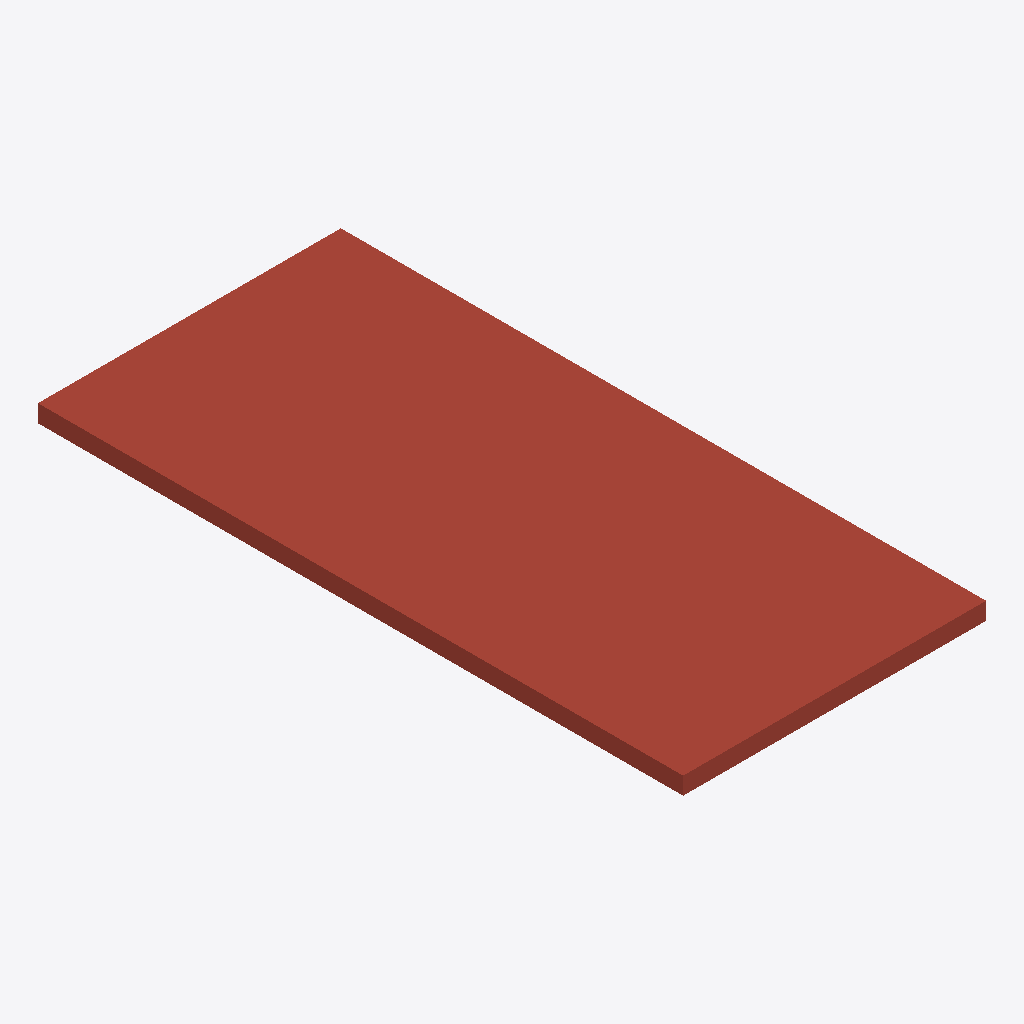
Isometric view of an IFC building model (IFC-SPF (STEP), schema IFC2X3, length unit metre), seen from the south-west, elements coloured by IFC class: 1 roof (red-brown).
Extent 8.0 m × 17.0 m × 0.5 m (x, y, z). Storeys (1): Default Building Storey at 0.00 m. Elements (1): 1 IfcSlab.

HEADER;
FILE_DESCRIPTION(('ViewDefinition [CoordinationView]'),'2;1');
FILE_NAME('/Users/macbook/Desktop/BIM/data/Duplex_A/IfcSlab19.ifc','2019-01-18T20:11:01-0500',('Unknown Author','info@ifctoolsproject.com'),('Unknown Organization'),'IFC Tools Project - IFC2x3 Java Toolbox','IFC2x3 Java Toolbox 2.0','Unknown Authorizer');
FILE_SCHEMA(('IFC2X3'));
ENDSEC;
DATA;
#45=IFCPROJECT('0_1QOSRUXDkQH8MIPXRXjJ',#37,'Default Project','Description of Default Project',$,$,$,(#40),#44);
#47=IFCBUILDING('2oMRmY$DfFaxFh$d5PdB8c',#37,'Default Building','Description',$,#46,$,$,.ELEMENT.,$,$,$);
#48=IFCBUILDINGSTOREY('2QCUhiPKLCnP_CSvlQLJsJ',#37,'Default Building Storey','Description',$,#46,$,$,.ELEMENT.,$);
#1=IFCSLAB('3ThA22djr8AQQ9eQMA5s7I',#2,'Basic Roof:Live Roof over Wood Joist Flat Roof:184483',$,'Basic Roof:Live Roof over Wood Joist Flat Roof',#3,#4,'184483',.ROOF.);
ENDSEC;
